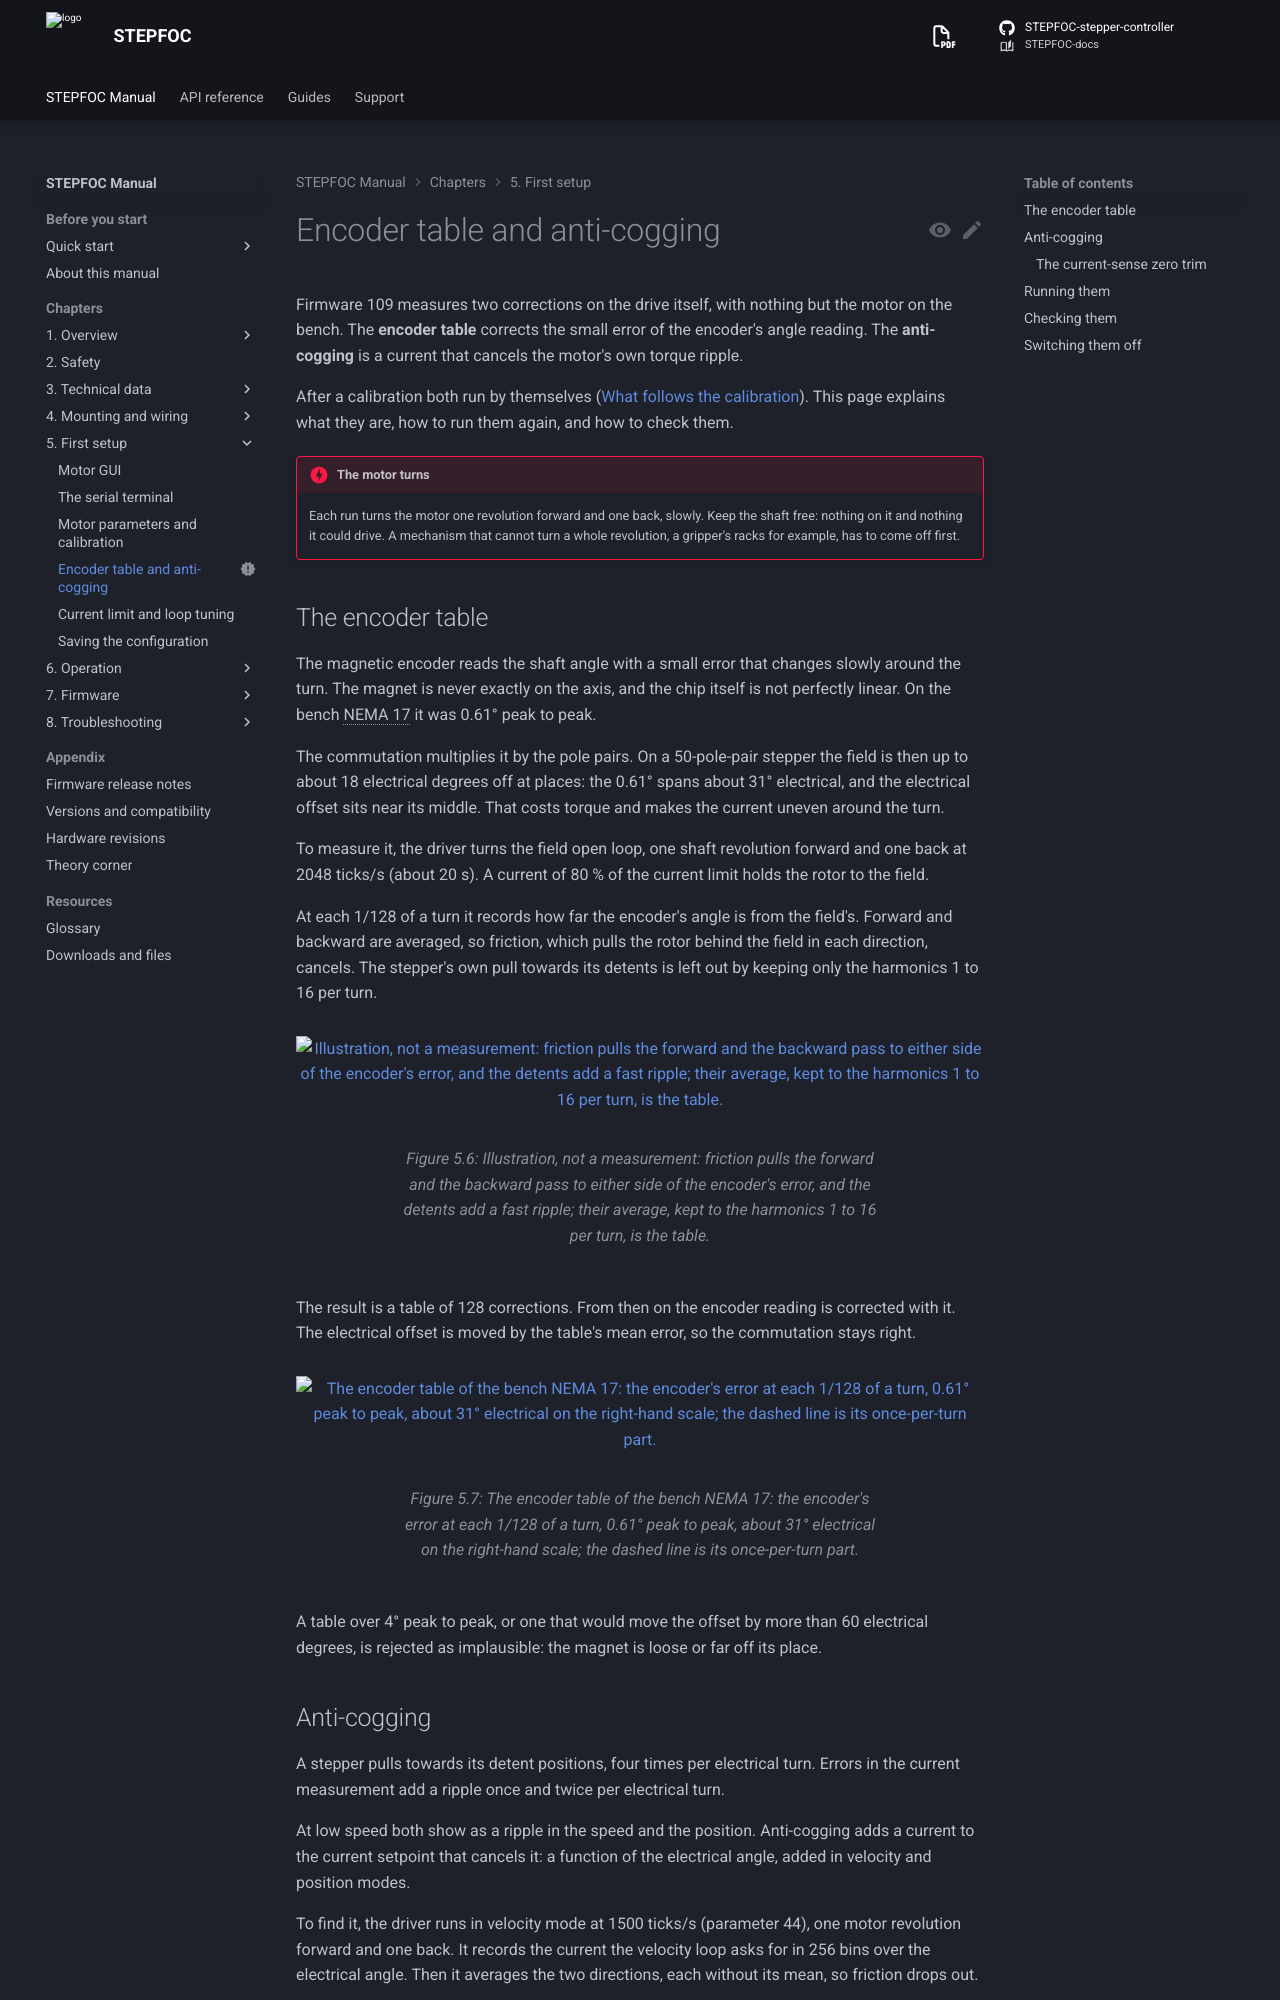

repository: Source-Robotics/STEPFOC-docs · page: 110/05-setup/anti-cogging/index.html · generator: mkdocs

---
status: new
---

# Encoder table and anti-cogging

Firmware 109 measures two corrections on the drive itself, with nothing but the motor on the bench. The
**encoder table** corrects the small error of the encoder's angle reading. The **anti-cogging** is a current that
cancels the motor's own torque ripple.

After a calibration both run by themselves
([What follows the calibration](calibration.md#what-follows-the-calibration)). This page explains what they are,
how to run them again, and how to check them.

!!! danger "The motor turns"
    Each run turns the motor one revolution forward and one back, slowly. Keep the shaft free: nothing on it and
    nothing it could drive. A mechanism that cannot turn a whole revolution, a gripper's racks for example, has to
    come off first.

## The encoder table

The magnetic encoder reads the shaft angle with a small error that changes slowly around the turn. The magnet is
never exactly on the axis, and the chip itself is not perfectly linear. On the bench NEMA 17 it was 0.61° peak to
peak.

The commutation multiplies it by the pole pairs. On a 50-pole-pair stepper the field is then up to about 18
electrical degrees off at places: the 0.61° spans about 31° electrical, and the electrical offset sits near its
middle. That costs torque and makes the current uneven around the turn.

To measure it, the driver turns the field open loop, one shaft revolution forward and one back at 2048 ticks/s
(about 20 s). A current of 80 % of the current limit holds the rotor to the field.

At each 1/128 of a turn it records how far the encoder's angle is from the field's. Forward and backward are
averaged, so friction, which pulls the rotor behind the field in each direction, cancels. The stepper's own pull
towards its detents is left out by keeping only the harmonics 1 to 16 per turn.

![Illustration, not a measurement: friction pulls the forward and the backward pass to either side of the encoder's error, and the detents add a fast ripple; their average, kept to the harmonics 1 to 16 per turn, is the table.](../assets/anti-cogging/encoder_measurement.svg#only-light){ width="800" }
![Illustration, not a measurement: friction pulls the forward and the backward pass to either side of the encoder's error, and the detents add a fast ripple; their average, kept to the harmonics 1 to 16 per turn, is the table.](../assets/anti-cogging/encoder_measurement_dark.svg#only-dark){ width="800" }

The result is a table of 128 corrections. From then on the encoder reading is corrected with it. The electrical
offset is moved by the table's mean error, so the commutation stays right.

![The encoder table of the bench NEMA 17: the encoder's error at each 1/128 of a turn, 0.61° peak to peak, about 31° electrical on the right-hand scale; the dashed line is its once-per-turn part.](../assets/anti-cogging/encoder_table.svg#only-light){ width="800" }
![The encoder table of the bench NEMA 17: the encoder's error at each 1/128 of a turn, 0.61° peak to peak, about 31° electrical on the right-hand scale; the dashed line is its once-per-turn part.](../assets/anti-cogging/encoder_table_dark.svg#only-dark){ width="800" }

A table over 4° peak to peak, or one that would move the offset by more than 60 electrical degrees, is rejected
as implausible: the magnet is loose or far off its place.
